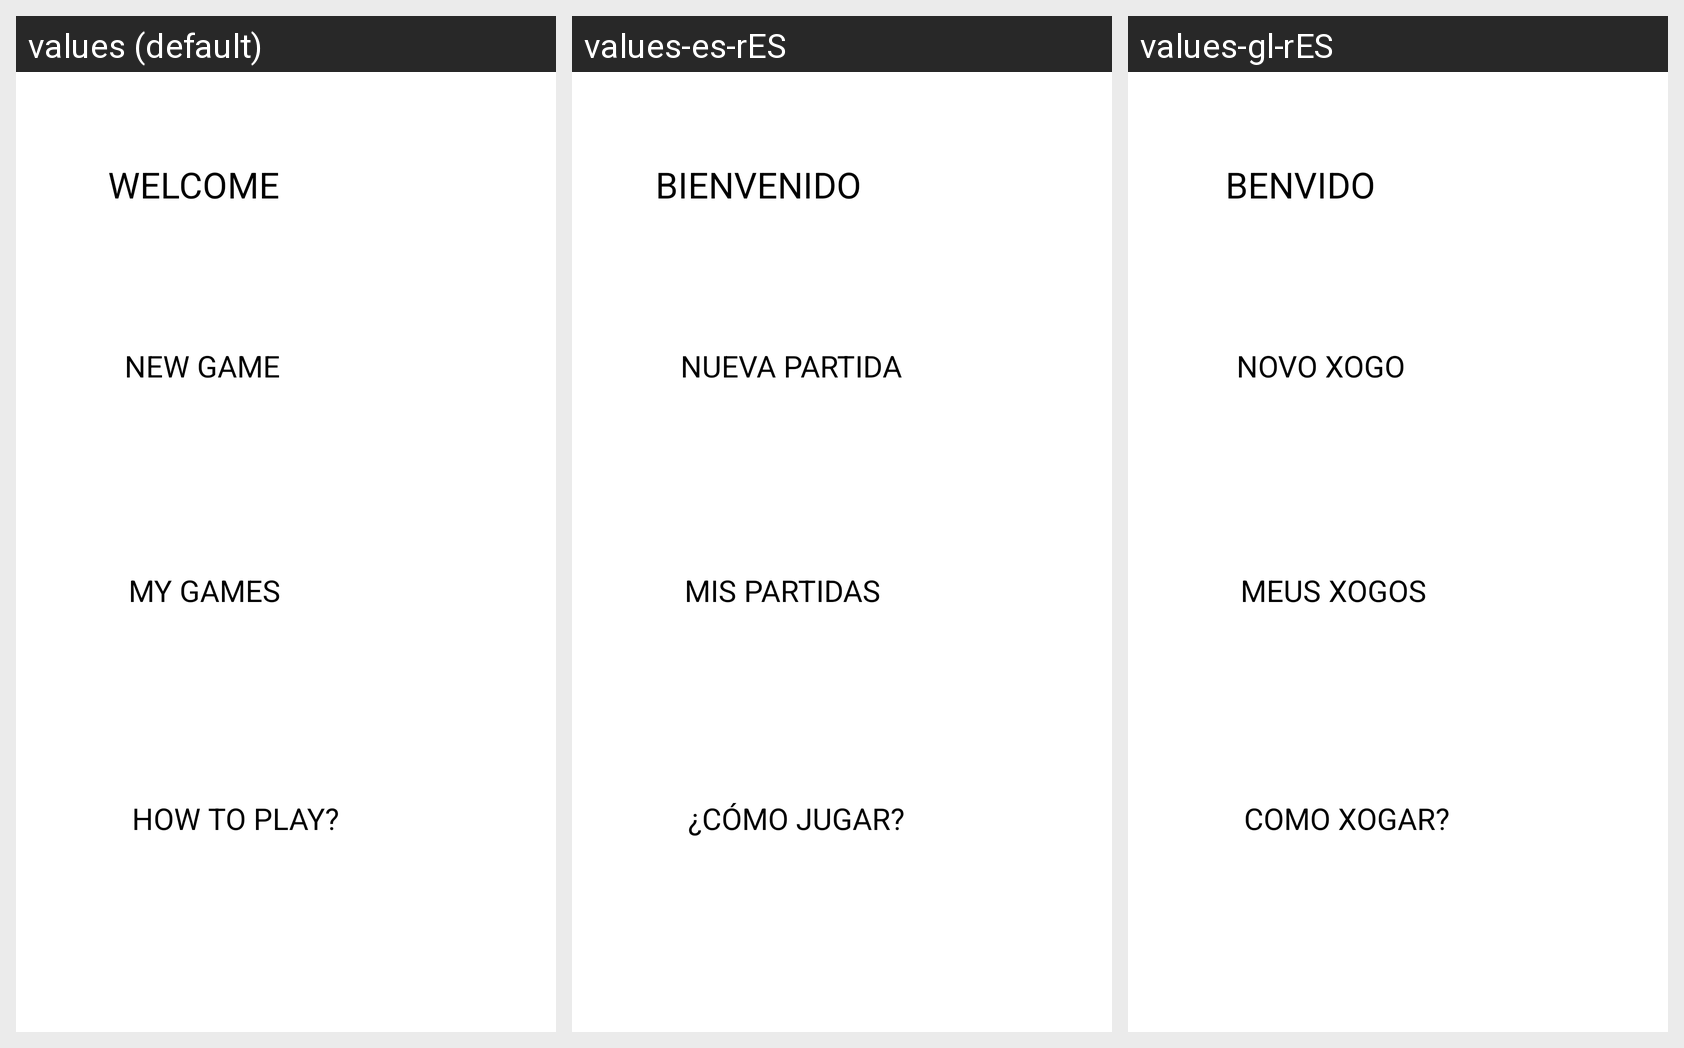

This grid shows one Android layout under several languages. Give, for every string resource on the screen, its name, the default text and each shown locale's text.
Android screen res/layout/activity_menu.xml rendered under 3 locales, left to right: values (default), values-es-rES, values-gl-rES. Device: Nexus 5 (rendered at 1080×1920; each locale shown at half size, 540×960, under a caption strip naming it); theme Theme.WordGuesser.
Strings drawn on this screen, with the default value and each locale's value (text and hints the layout hard-codes, and strings that could not be matched under every locale, appear in the picture but are not listed):

welcome
  values: WELCOME
  values-es-rES: BIENVENIDO
  values-gl-rES: BENVIDO

nueva_partida
  values: NEW GAME
  values-es-rES: NUEVA PARTIDA
  values-gl-rES: NOVO XOGO

my_games
  values: MY GAMES
  values-es-rES: MIS PARTIDAS
  values-gl-rES: MEUS XOGOS

como_jugar
  values: HOW TO PLAY?
  values-es-rES: ¿CÓMO JUGAR?
  values-gl-rES: COMO XOGAR?
